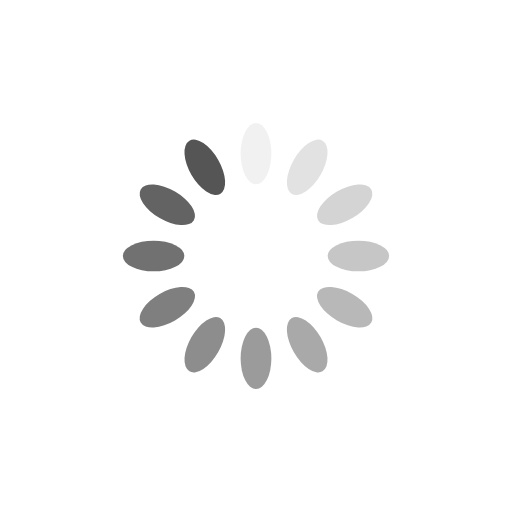
t = 0.00 s
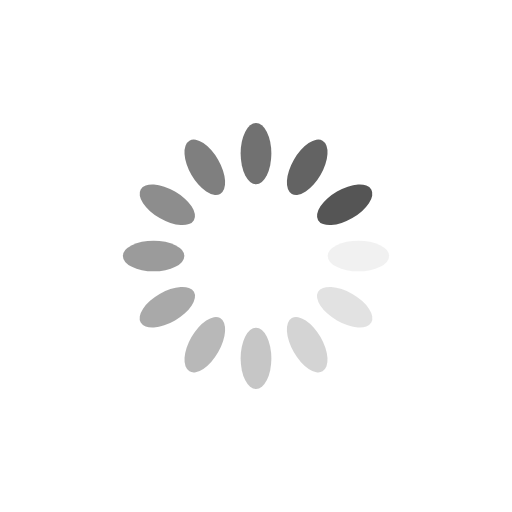
t = 0.25 s
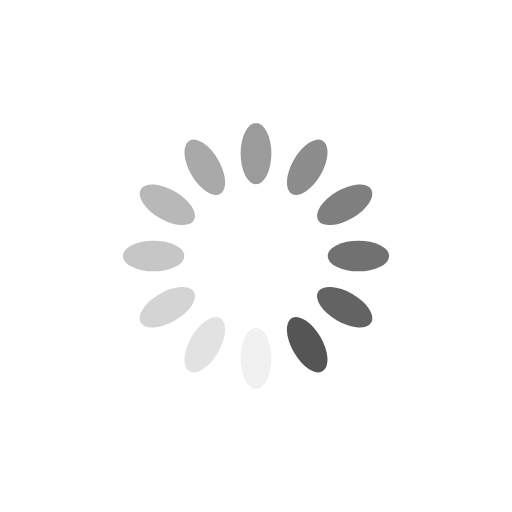
t = 0.50 s
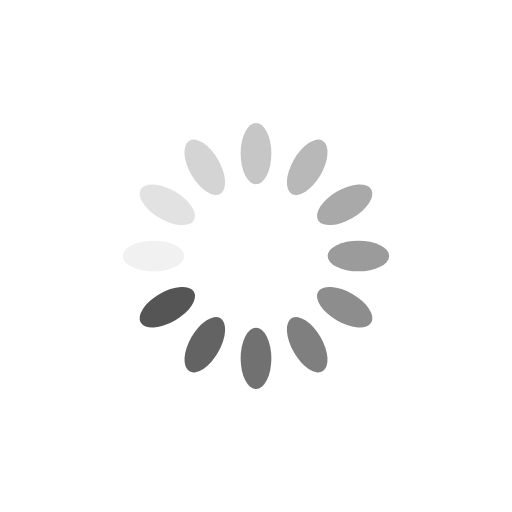
t = 0.75 s

The animated SVG that drew these frames (rendered in a browser with its animation timeline set to each time). Animation: 12 SMIL elements (animate=12); one cycle of 1.00 s, repeats indefinitely.

<svg xmlns="http://www.w3.org/2000/svg" xmlns:xlink="http://www.w3.org/1999/xlink" style="margin:auto;background:0 0;display:block;shape-rendering:auto" width="200" height="200" preserveAspectRatio="xMidYMid" viewBox="0 0 100 100"><g transform="rotate(0 50 50)"><rect width="6" height="12" x="47" y="24" fill="#555" rx="3" ry="6"><animate attributeName="opacity" begin="-0.9166666666666666s" dur="1s" keyTimes="0;1" repeatCount="indefinite" values="1;0"/></rect></g><g transform="rotate(30 50 50)"><rect width="6" height="12" x="47" y="24" fill="#555" rx="3" ry="6"><animate attributeName="opacity" begin="-0.8333333333333334s" dur="1s" keyTimes="0;1" repeatCount="indefinite" values="1;0"/></rect></g><g transform="rotate(60 50 50)"><rect width="6" height="12" x="47" y="24" fill="#555" rx="3" ry="6"><animate attributeName="opacity" begin="-0.75s" dur="1s" keyTimes="0;1" repeatCount="indefinite" values="1;0"/></rect></g><g transform="rotate(90 50 50)"><rect width="6" height="12" x="47" y="24" fill="#555" rx="3" ry="6"><animate attributeName="opacity" begin="-0.6666666666666666s" dur="1s" keyTimes="0;1" repeatCount="indefinite" values="1;0"/></rect></g><g transform="rotate(120 50 50)"><rect width="6" height="12" x="47" y="24" fill="#555" rx="3" ry="6"><animate attributeName="opacity" begin="-0.5833333333333334s" dur="1s" keyTimes="0;1" repeatCount="indefinite" values="1;0"/></rect></g><g transform="rotate(150 50 50)"><rect width="6" height="12" x="47" y="24" fill="#555" rx="3" ry="6"><animate attributeName="opacity" begin="-0.5s" dur="1s" keyTimes="0;1" repeatCount="indefinite" values="1;0"/></rect></g><g transform="rotate(180 50 50)"><rect width="6" height="12" x="47" y="24" fill="#555" rx="3" ry="6"><animate attributeName="opacity" begin="-0.4166666666666667s" dur="1s" keyTimes="0;1" repeatCount="indefinite" values="1;0"/></rect></g><g transform="rotate(210 50 50)"><rect width="6" height="12" x="47" y="24" fill="#555" rx="3" ry="6"><animate attributeName="opacity" begin="-0.3333333333333333s" dur="1s" keyTimes="0;1" repeatCount="indefinite" values="1;0"/></rect></g><g transform="rotate(240 50 50)"><rect width="6" height="12" x="47" y="24" fill="#555" rx="3" ry="6"><animate attributeName="opacity" begin="-0.25s" dur="1s" keyTimes="0;1" repeatCount="indefinite" values="1;0"/></rect></g><g transform="rotate(270 50 50)"><rect width="6" height="12" x="47" y="24" fill="#555" rx="3" ry="6"><animate attributeName="opacity" begin="-0.16666666666666666s" dur="1s" keyTimes="0;1" repeatCount="indefinite" values="1;0"/></rect></g><g transform="rotate(300 50 50)"><rect width="6" height="12" x="47" y="24" fill="#555" rx="3" ry="6"><animate attributeName="opacity" begin="-0.08333333333333333s" dur="1s" keyTimes="0;1" repeatCount="indefinite" values="1;0"/></rect></g><g transform="rotate(330 50 50)"><rect width="6" height="12" x="47" y="24" fill="#555" rx="3" ry="6"><animate attributeName="opacity" begin="0s" dur="1s" keyTimes="0;1" repeatCount="indefinite" values="1;0"/></rect></g></svg>
